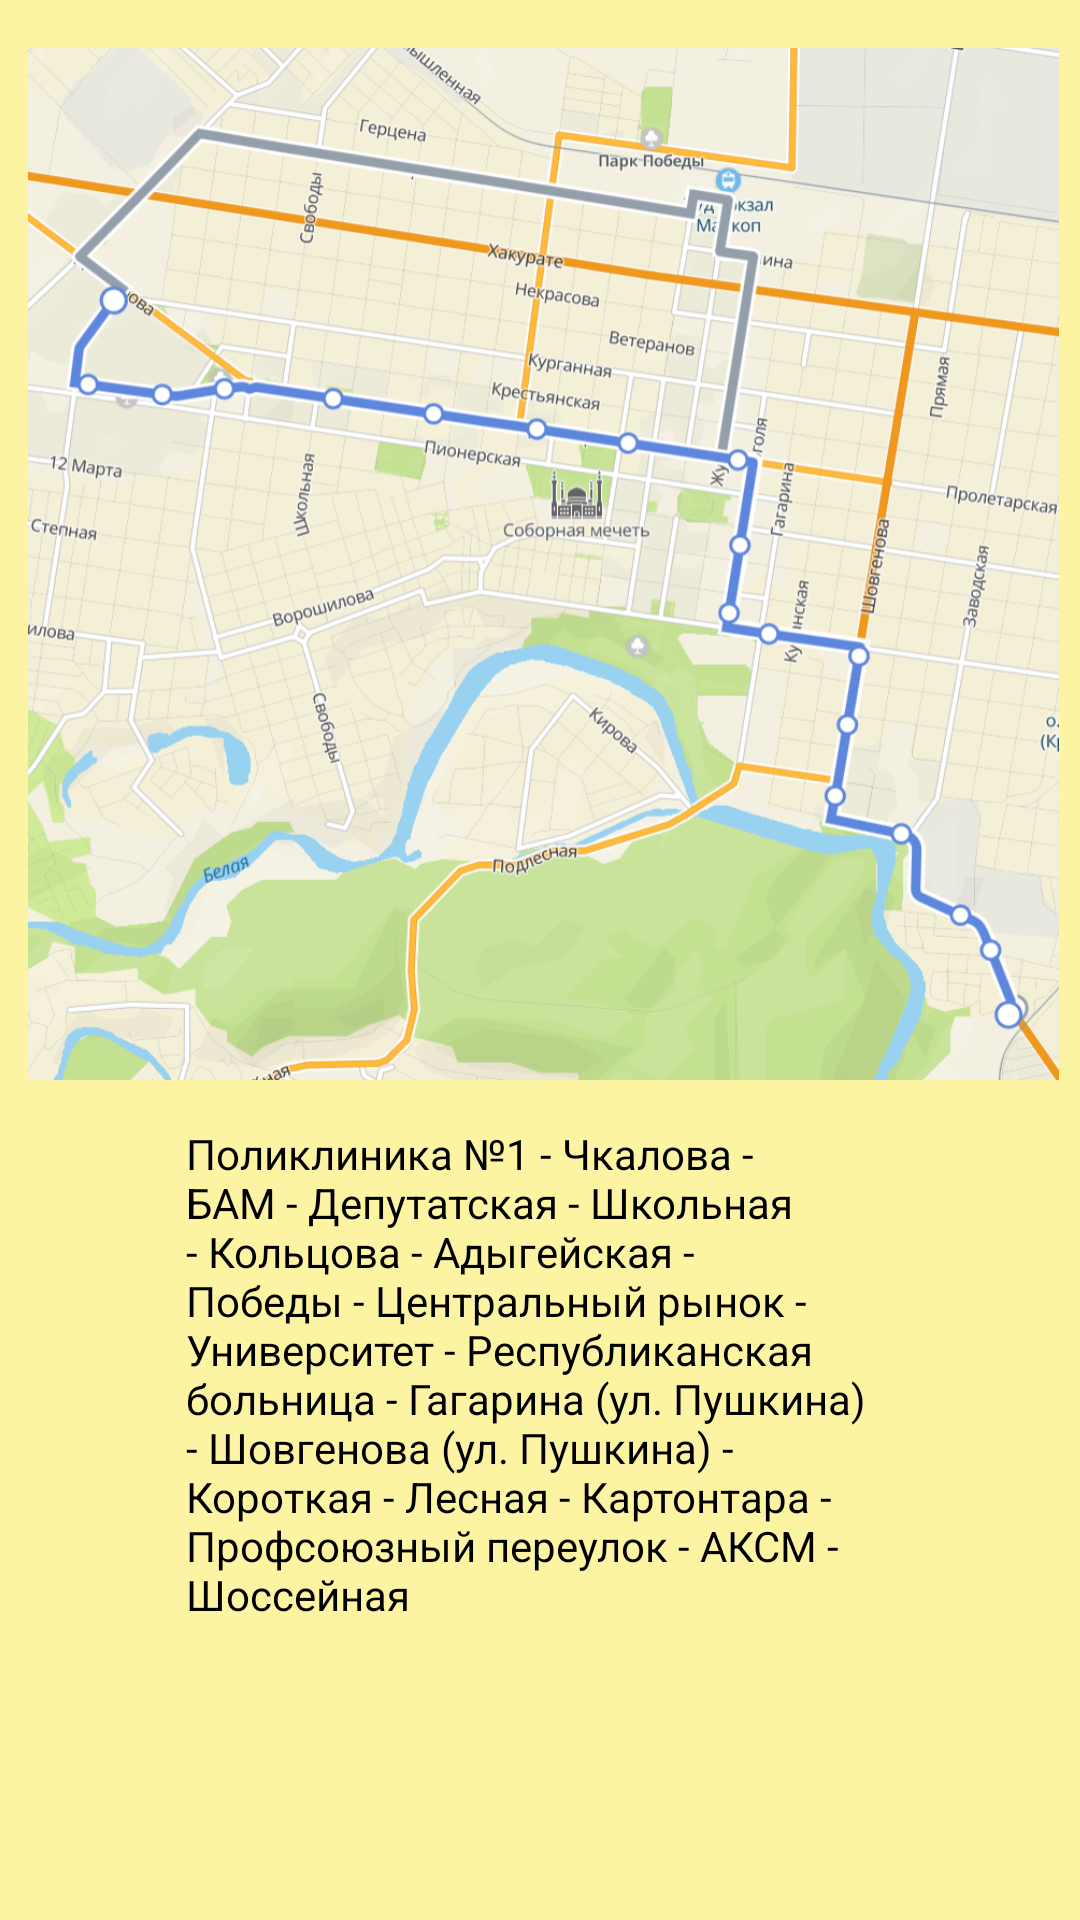

The Android layout XML behind this screen, and the referenced resources:
<!-- AndroidManifest.xml: application theme Theme.Map -->
<!-- res/layout/activity_tr5.xml -->
<?xml version="1.0" encoding="utf-8"?>
<androidx.constraintlayout.widget.ConstraintLayout xmlns:android="http://schemas.android.com/apk/res/android"
    xmlns:app="http://schemas.android.com/apk/res-auto"
    xmlns:tools="http://schemas.android.com/tools"
    android:layout_width="match_parent"
    android:layout_height="match_parent"
    tools:context=".tr5"
    android:background="@color/banana">


    <ImageView
        android:id="@+id/imageView5"
        android:layout_width="595dp"
        android:layout_height="344dp"
        android:layout_marginTop="16dp"
        app:layout_constraintEnd_toEndOf="parent"
        app:layout_constraintHorizontal_bias="0.497"
        app:layout_constraintStart_toStartOf="parent"
        app:layout_constraintTop_toTopOf="parent"
        app:srcCompat="@drawable/t5" />

    <TextView
        android:id="@+id/textView17"
        android:layout_width="236dp"
        android:layout_height="249dp"
        android:layout_marginTop="15dp"
        android:text="Поликлиника №1 - Чкалова - БАМ - Депутатская - Школьная - Кольцова - Адыгейская - Победы - Центральный рынок -
Университет - Республиканская больница - Гагарина (ул. Пушкина) - Шовгенова (ул. Пушкина) - Короткая - Лесная - Картонтара - Профсоюзный переулок -
АКСМ - Шоссейная"
        android:textColor="@color/black"
        android:textSize="14dp"
        app:layout_constraintEnd_toEndOf="parent"
        app:layout_constraintStart_toStartOf="parent"
        app:layout_constraintTop_toBottomOf="@+id/imageView5" />
</androidx.constraintlayout.widget.ConstraintLayout>
<!-- resources referenced by this layout -->
<resources>
  <color name="banana">#FCF4A3</color>
  <color name="black">#FF000000</color>
  <!-- drawable t5: png bitmap (drawable, 433382 bytes) -->
  <style name="Theme.Map" parent="Theme.MaterialComponents.DayNight.DarkActionBar">
          
          <item name="colorPrimary">@color/forest</item>
          <item name="colorPrimaryVariant">@color/darkSea</item>
          <item name="colorOnPrimary">@color/white</item>
          
      </style>
  <color name="forest">#228B22</color>
  <color name="darkSea">#8FBC8F</color>
  <color name="white">#FFFFFFFF</color>
</resources>
